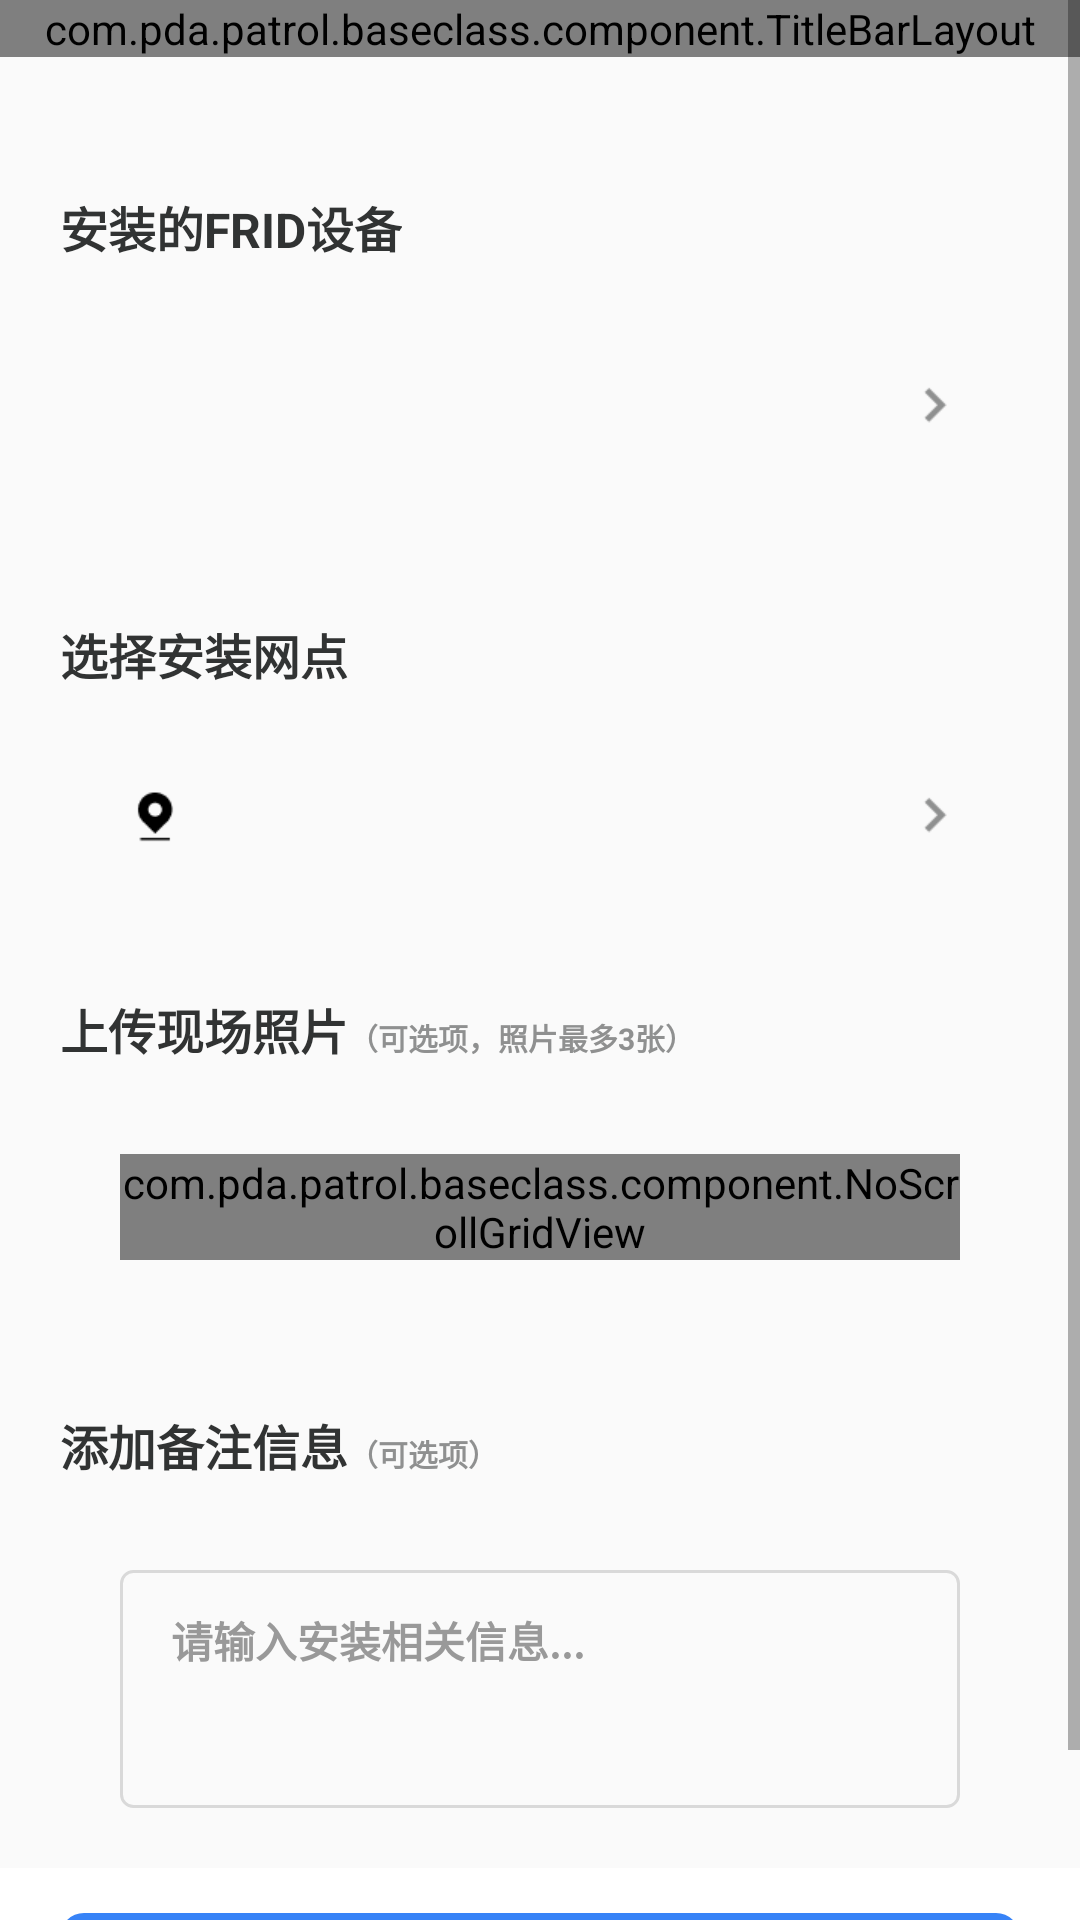

The Android layout XML behind this screen, and the referenced resources:
<!-- AndroidManifest.xml: application theme Theme.PdaPatrol -->
<!-- res/layout/activity_install.xml -->
<?xml version="1.0" encoding="utf-8"?>
<ScrollView android:layout_width="match_parent"
    android:layout_height="match_parent"
    android:fillViewport="true"
    xmlns:tools="http://schemas.android.com/tools"
    xmlns:android="http://schemas.android.com/apk/res/android">
    <LinearLayout
        android:layout_width="match_parent"
        android:layout_height="match_parent"
        android:background="@color/common_bg_color"
        android:orientation="vertical">

        <com.pda.patrol.baseclass.component.TitleBarLayout
            android:id="@+id/install_title_bar"
            android:layout_width="match_parent"
            android:layout_height="wrap_content"
            android:background="@color/white"/>

        <TextView
            android:layout_width="wrap_content"
            android:layout_height="wrap_content"
            android:layout_marginTop="45dp"
            android:layout_marginLeft="20dp"
            android:textColor="@color/text_color_1"
            android:textSize="16sp"
            android:textStyle="bold"
            android:text="安装的FRID设备"/>

        <LinearLayout
            android:id="@+id/install_select_item_ll"
            android:layout_width="match_parent"
            android:layout_height="wrap_content"
            android:gravity="center_vertical"
            android:layout_marginTop="10dp"
            android:background="@drawable/white_bg_shape"
            android:layout_marginHorizontal="20dp"
            android:padding="20dp"
            android:orientation="horizontal">
            <ImageView
                android:id="@+id/install_select_img_iv"
                android:layout_width="36dp"
                android:layout_height="36dp"/>
            <TextView
                android:id="@+id/install_select_id_tv"
                android:layout_width="0dp"
                android:layout_height="wrap_content"
                android:layout_weight="1"
                android:layout_marginLeft="20dp"
                android:lines="1"
                android:ellipsize="end"
                android:textColor="@color/text_color_1"
                android:textSize="12sp"
                android:textStyle="bold"
                tools:text="RFID 编号. YYbox-00001"/>
            <ImageView
                android:layout_width="wrap_content"
                android:layout_height="wrap_content"
                android:layout_marginLeft="20dp"
                android:src="@drawable/arrow_right"/>
        </LinearLayout>

        <TextView
            android:layout_width="wrap_content"
            android:layout_height="wrap_content"
            android:layout_marginTop="33dp"
            android:layout_marginLeft="20dp"
            android:textColor="@color/text_color_1"
            android:textSize="16sp"
            android:textStyle="bold"
            android:text="选择安装网点"/>

        <LinearLayout
            android:id="@+id/install_select_address_ll"
            android:layout_width="match_parent"
            android:layout_height="wrap_content"
            android:gravity="center_vertical"
            android:layout_marginTop="10dp"
            android:background="@drawable/white_bg_shape"
            android:layout_marginHorizontal="20dp"
            android:padding="20dp"
            android:orientation="horizontal">
            <ImageView
                android:layout_width="wrap_content"
                android:layout_height="wrap_content"
                android:src="@drawable/ic_map"/>
            <TextView
                android:id="@+id/install_select_address_tv"
                android:layout_width="0dp"
                android:layout_height="wrap_content"
                android:layout_weight="1"
                android:layout_marginLeft="20dp"
                android:lines="1"
                android:ellipsize="end"
                android:textColor="@color/text_color_1"
                android:textSize="12sp"
                android:textStyle="bold"
                tools:text="闵行区-春申路-莲花南路交叉口"/>
            <ImageView
                android:layout_width="wrap_content"
                android:layout_height="wrap_content"
                android:layout_marginLeft="20dp"
                android:src="@drawable/arrow_right"/>
        </LinearLayout>

        <LinearLayout
            android:layout_width="match_parent"
            android:layout_height="wrap_content"
            android:layout_marginTop="27dp"
            android:layout_marginLeft="20dp"
            android:gravity="bottom"
            android:orientation="horizontal">
            <TextView
                android:layout_width="wrap_content"
                android:layout_height="wrap_content"
                android:textColor="@color/text_color_1"
                android:textSize="16sp"
                android:textStyle="bold"
                android:text="上传现场照片"/>
            <TextView
                android:layout_width="wrap_content"
                android:layout_height="wrap_content"
                android:textColor="@color/text_color_3"
                android:textSize="10sp"
                android:textStyle="bold"
                android:text="（可选项，照片最多3张）"/>
        </LinearLayout>
        <LinearLayout
            android:layout_width="match_parent"
            android:layout_height="wrap_content"
            android:layout_marginTop="10dp"
            android:background="@drawable/white_bg_shape"
            android:layout_marginHorizontal="20dp"
            android:padding="20dp"
            android:orientation="horizontal">
            <com.pda.patrol.baseclass.component.NoScrollGridView
                android:id="@+id/install_imgs_gv"
                android:layout_width="wrap_content"
                android:layout_height="match_parent"
                android:numColumns="3"
                android:horizontalSpacing="8dp"
                android:verticalSpacing="8dp"/>
        </LinearLayout>
        <LinearLayout
            android:layout_width="match_parent"
            android:layout_height="wrap_content"
            android:layout_marginTop="30dp"
            android:layout_marginLeft="20dp"
            android:gravity="bottom"
            android:orientation="horizontal">
            <TextView
                android:layout_width="wrap_content"
                android:layout_height="wrap_content"
                android:textColor="@color/text_color_1"
                android:textSize="16sp"
                android:textStyle="bold"
                android:text="添加备注信息"/>
            <TextView
                android:layout_width="wrap_content"
                android:layout_height="wrap_content"
                android:textColor="@color/text_color_3"
                android:textSize="10sp"
                android:textStyle="bold"
                android:text="（可选项）"/>
        </LinearLayout>
        <LinearLayout
            android:layout_width="match_parent"
            android:layout_height="wrap_content"
            android:layout_marginTop="10dp"
            android:background="@drawable/white_bg_shape"
            android:layout_marginHorizontal="20dp"
            android:padding="20dp"
            android:orientation="horizontal">
            <EditText
                android:id="@+id/install_note_et"
                android:layout_width="match_parent"
                android:layout_height="wrap_content"
                android:background="@drawable/et_border_gray_shape"
                android:paddingVertical="13dp"
                android:paddingHorizontal="17dp"
                android:gravity="start"
                android:hint="请输入安装相关信息..."
                android:textColorHint="#999999"
                android:textColor="@color/text_color_1"
                android:textSize="14sp"
                android:textStyle="bold"
                android:minLines="3"/>

        </LinearLayout>
        <View
            android:layout_width="1px"
            android:layout_height="0dp"
            android:layout_weight="1"/>

        <LinearLayout
            android:layout_width="match_parent"
            android:layout_height="wrap_content"
            android:background="@color/white"
            android:paddingHorizontal="20dp"
            android:paddingVertical="15dp"
            android:orientation="vertical">
            <TextView
                android:id="@+id/install_commit_tv"
                android:layout_width="match_parent"
                android:layout_height="wrap_content"
                android:gravity="center"
                android:paddingVertical="13dp"
                android:background="@drawable/btn_blue_bg_shape"
                android:textSize="16dp"
                android:textColor="@color/white"
                android:text="提交"/>
        </LinearLayout>
    </LinearLayout>
</ScrollView>
<!-- resources referenced by this layout -->
<resources>
  <color name="common_bg_color">#FFFAFAFA</color>
  <color name="text_color_1">#313333</color>
  <color name="text_color_3">#8F9090</color>
  <color name="white">#FFFFFFFF</color>
  <!-- drawable arrow_right: png bitmap (drawable-xhdpi, 328 bytes) -->
  <!-- drawable btn_blue_bg_shape (drawable) -->
  <?xml version="1.0" encoding="utf-8"?>
  <shape xmlns:android="http://schemas.android.com/apk/res/android"
      android:shape="rectangle">
  
      <corners android:radius="8dp" />
  
      <solid android:color="@color/common_blue_color" />
  
  
  </shape>
  <!-- drawable et_border_gray_shape (drawable) -->
  <?xml version="1.0" encoding="utf-8"?>
  <shape xmlns:android="http://schemas.android.com/apk/res/android"
      android:shape="rectangle">
  
      <corners android:radius="4dp"/>
  
      <stroke android:color="#D9D9D9" android:width="1dp"/>
  
  </shape>
  <!-- drawable ic_map: png bitmap (drawable-xhdpi, 495 bytes) -->
  <style name="Theme.PdaPatrol" parent="Theme.AppCompat.Light.NoActionBar">
  
      </style>
  <color name="common_blue_color">#3783F7</color>
</resources>
